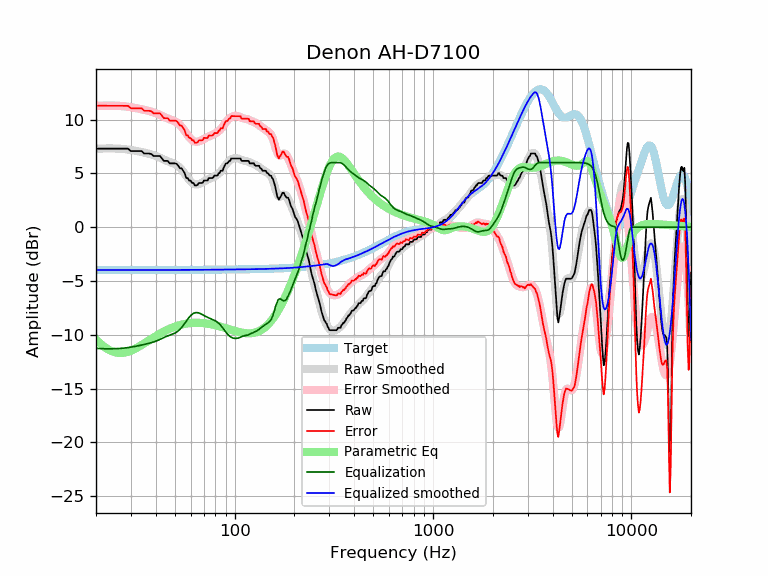

The file beside this chart, header and first rows:
frequency, raw, error, smoothed, error_smoothed, equalization, parametric_eq, equalized_raw, equalized_smoothed, target
20, 7.30, 11.28, 7.28, 11.26, -11.26, -10.43, -3.97, -3.98, -3.98
21, 7.30, 11.28, 7.30, 11.28, -11.28, -10.80, -3.98, -3.98, -3.98
22, 7.30, 11.28, 7.31, 11.29, -11.29, -11.11, -4.00, -3.98, -3.98
23, 7.30, 11.28, 7.32, 11.30, -11.30, -11.35, -4.00, -3.98, -3.98
24, 7.30, 11.27, 7.32, 11.29, -11.29, -11.52, -4.00, -3.98, -3.98
25, 7.30, 11.27, 7.31, 11.29, -11.29, -11.63, -3.99, -3.98, -3.98
26, 7.30, 11.27, 7.29, 11.27, -11.27, -11.68, -3.98, -3.98, -3.98
27, 7.30, 11.27, 7.27, 11.25, -11.25, -11.68, -3.95, -3.98, -3.98
28, 7.30, 11.27, 7.25, 11.22, -11.22, -11.64, -3.93, -3.98, -3.98
29, 7.30, 11.27, 7.21, 11.19, -11.19, -11.57, -3.89, -3.97, -3.97
30, 7.07, 11.04, 7.17, 11.14, -11.14, -11.47, -4.08, -3.97, -3.97
31, 7.07, 11.04, 7.13, 11.10, -11.10, -11.35, -4.03, -3.97, -3.97
32, 7.07, 11.04, 7.08, 11.05, -11.05, -11.22, -3.98, -3.97, -3.97
33, 7.07, 11.04, 7.03, 11.00, -11.00, -11.08, -3.93, -3.97, -3.97
34, 7.07, 11.04, 6.98, 10.95, -10.95, -10.94, -3.88, -3.97, -3.97
35, 6.84, 10.81, 6.92, 10.90, -10.90, -10.79, -4.06, -3.97, -3.97
36, 6.84, 10.81, 6.87, 10.84, -10.84, -10.65, -4.00, -3.97, -3.97
37, 6.84, 10.81, 6.82, 10.79, -10.79, -10.51, -3.95, -3.97, -3.97
38, 6.79, 10.76, 6.76, 10.73, -10.73, -10.37, -3.94, -3.97, -3.97
39, 6.61, 10.58, 6.69, 10.66, -10.66, -10.24, -4.05, -3.97, -3.97
40, 6.61, 10.58, 6.62, 10.59, -10.59, -10.12, -3.98, -3.97, -3.97
41, 6.61, 10.58, 6.54, 10.51, -10.51, -10.00, -3.90, -3.97, -3.97
42, 6.61, 10.58, 6.46, 10.43, -10.43, -9.89, -3.82, -3.97, -3.97
43, 6.38, 10.35, 6.37, 10.34, -10.34, -9.79, -3.95, -3.97, -3.97
44, 6.16, 10.13, 6.28, 10.25, -10.25, -9.69, -4.09, -3.97, -3.97
45, 6.16, 10.13, 6.20, 10.17, -10.17, -9.60, -4.01, -3.97, -3.97
46, 6.16, 10.13, 6.12, 10.09, -10.09, -9.51, -3.94, -3.97, -3.97
47, 5.93, 9.90, 6.06, 10.03, -10.03, -9.44, -4.10, -3.97, -3.97
48, 5.93, 9.90, 5.99, 9.96, -9.96, -9.36, -4.04, -3.97, -3.97
49, 5.93, 9.90, 5.93, 9.90, -9.90, -9.30, -3.97, -3.97, -3.97
50, 5.93, 9.90, 5.86, 9.83, -9.83, -9.24, -3.90, -3.97, -3.97
51, 5.88, 9.85, 5.77, 9.74, -9.74, -9.18, -3.86, -3.97, -3.97
52, 5.70, 9.67, 5.66, 9.63, -9.63, -9.13, -3.93, -3.97, -3.97
53, 5.47, 9.44, 5.52, 9.49, -9.49, -9.09, -4.02, -3.97, -3.97
54, 5.47, 9.44, 5.35, 9.32, -9.32, -9.05, -3.85, -3.97, -3.97
55, 5.24, 9.21, 5.16, 9.13, -9.13, -9.02, -3.89, -3.97, -3.97
56, 5.02, 8.99, 4.97, 8.93, -8.93, -8.99, -3.92, -3.97, -3.97
57, 4.56, 8.53, 4.76, 8.73, -8.73, -8.96, -4.17, -3.97, -3.97
58, 4.56, 8.53, 4.57, 8.54, -8.54, -8.94, -3.98, -3.97, -3.97
59, 4.33, 8.29, 4.40, 8.36, -8.36, -8.92, -4.04, -3.97, -3.97
60, 4.33, 8.29, 4.25, 8.21, -8.21, -8.91, -3.89, -3.97, -3.97
61, 4.10, 8.07, 4.13, 8.09, -8.09, -8.90, -3.99, -3.97, -3.97
62, 4.10, 8.07, 4.04, 8.01, -8.01, -8.89, -3.90, -3.97, -3.97
63, 3.88, 7.84, 3.99, 7.96, -7.96, -8.88, -4.08, -3.97, -3.97
64, 3.88, 7.84, 3.97, 7.93, -7.93, -8.88, -4.06, -3.96, -3.96
65, 3.93, 7.89, 3.98, 7.94, -7.94, -8.88, -4.02, -3.96, -3.96
66, 4.10, 8.07, 4.01, 7.97, -7.97, -8.88, -3.87, -3.96, -3.96
67, 4.10, 8.07, 4.06, 8.02, -8.02, -8.89, -3.91, -3.96, -3.96
68, 4.10, 8.07, 4.11, 8.07, -8.07, -8.89, -3.97, -3.96, -3.96
69, 4.13, 8.09, 4.18, 8.14, -8.14, -8.90, -4.01, -3.96, -3.96
70, 4.33, 8.29, 4.24, 8.20, -8.20, -8.92, -3.87, -3.96, -3.96
71, 4.33, 8.29, 4.30, 8.26, -8.26, -8.93, -3.93, -3.96, -3.96
72, 4.33, 8.29, 4.36, 8.32, -8.32, -8.94, -3.99, -3.96, -3.96
73, 4.33, 8.29, 4.42, 8.38, -8.38, -8.96, -4.04, -3.96, -3.96
74, 4.56, 8.52, 4.47, 8.43, -8.43, -8.98, -3.87, -3.96, -3.96
75, 4.56, 8.52, 4.52, 8.47, -8.47, -9.00, -3.91, -3.95, -3.95
76, 4.56, 8.51, 4.57, 8.52, -8.52, -9.02, -3.96, -3.95, -3.95
77, 4.56, 8.51, 4.61, 8.56, -8.56, -9.04, -4.00, -3.95, -3.95
78, 4.62, 8.58, 4.66, 8.61, -8.61, -9.06, -3.99, -3.95, -3.95
79, 4.79, 8.74, 4.71, 8.66, -8.66, -9.08, -3.87, -3.95, -3.95
... 553 more rows
